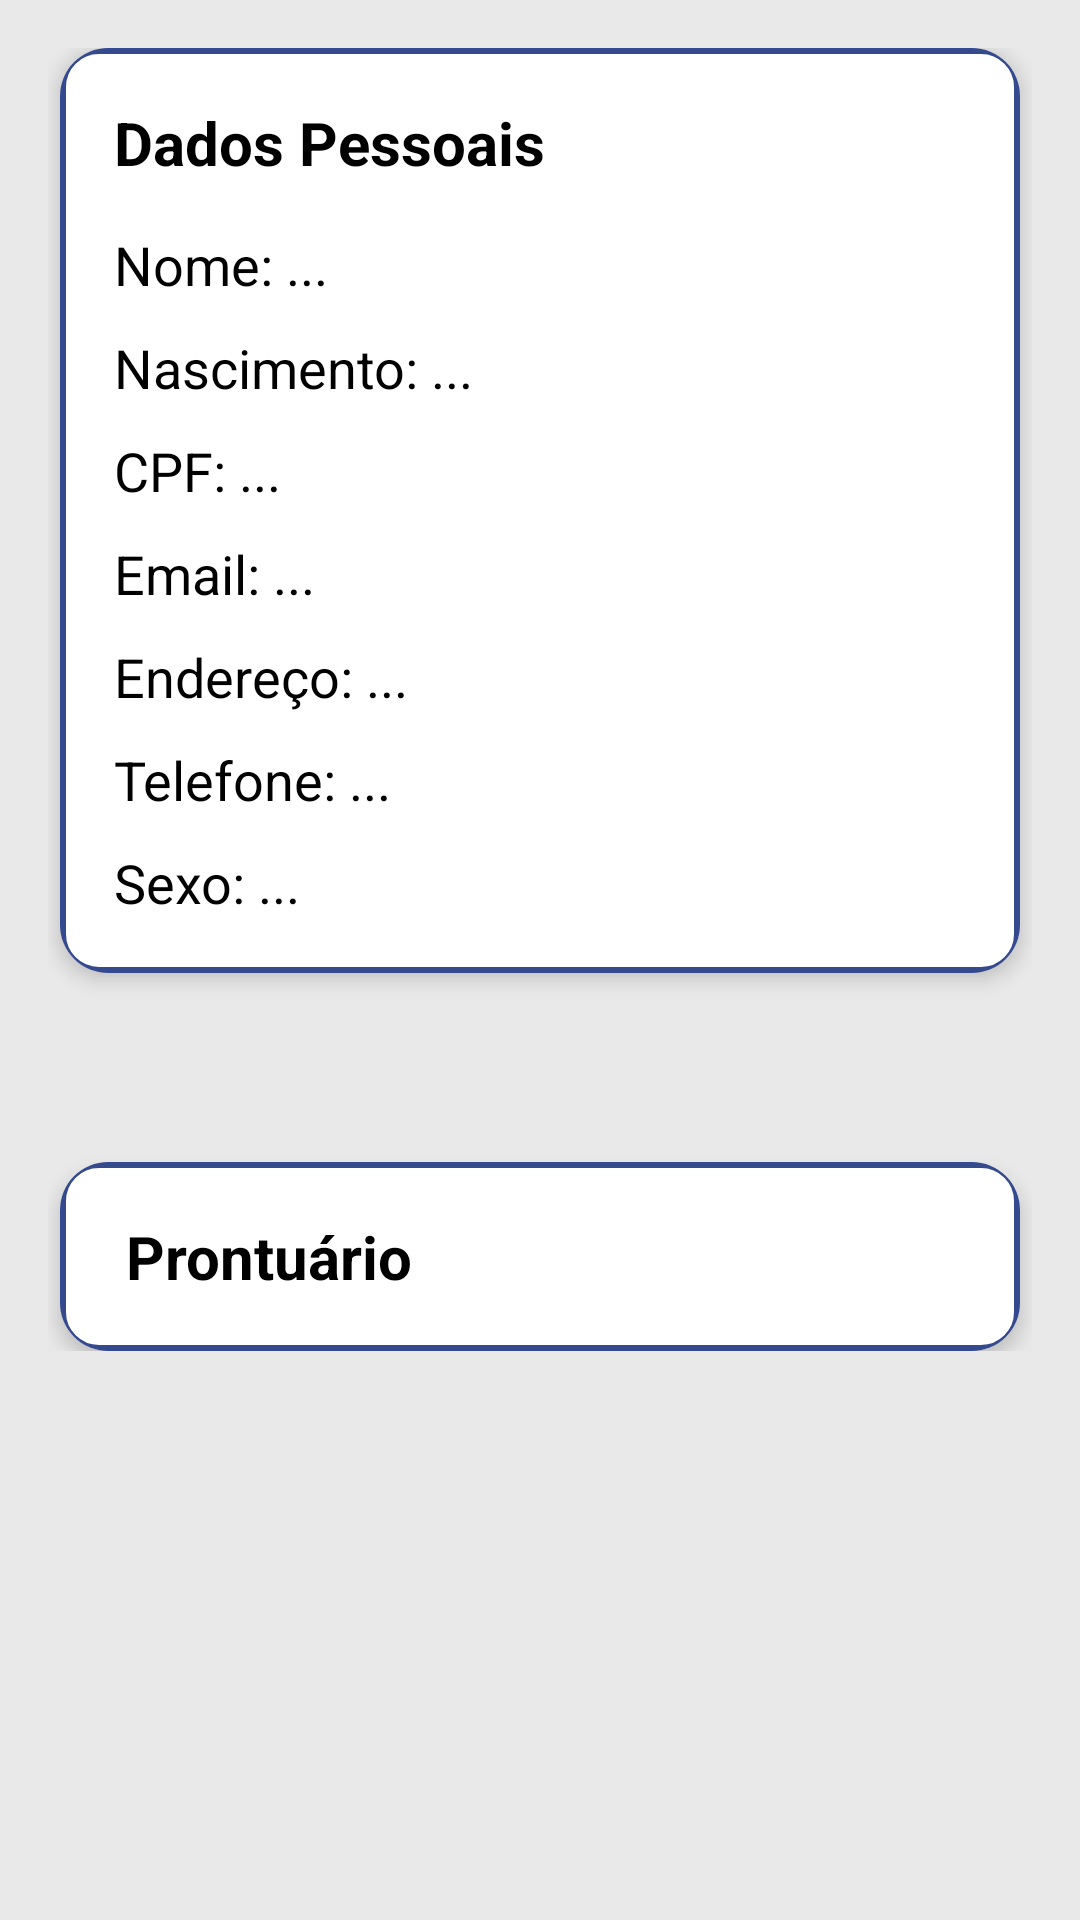

Reconstruct the res/layout file that produces this screen, plus the resources it refers to.
<!-- AndroidManifest.xml: application theme Theme.TechSaude -->
<!-- res/layout/activity_perfil_paciente.xml -->
<?xml version="1.0" encoding="utf-8"?>
<ScrollView xmlns:android="http://schemas.android.com/apk/res/android"
    xmlns:app="http://schemas.android.com/apk/res-auto"
    xmlns:tools="http://schemas.android.com/tools"
    android:layout_width="match_parent"
    android:layout_height="match_parent"
    android:background="@color/cinza"
    android:padding="16dp">

    
    <androidx.constraintlayout.widget.ConstraintLayout
        android:layout_width="match_parent"
        android:layout_height="wrap_content">

        
        <androidx.cardview.widget.CardView
            android:id="@+id/cardDadosPessoais"
            android:layout_width="0dp"
            android:layout_height="wrap_content"
            android:layout_marginHorizontal="4dp"
            app:cardCornerRadius="16dp"
            app:cardElevation="4dp"
            app:layout_constraintEnd_toEndOf="parent"
            app:layout_constraintStart_toStartOf="parent"
            app:layout_constraintTop_toTopOf="parent">

            <LinearLayout
                android:layout_width="match_parent"
                android:layout_height="match_parent"
                android:background="@drawable/edittext_fundo"
                android:orientation="vertical"
                android:padding="18dp">

                <TextView
                    android:layout_width="wrap_content"
                    android:layout_height="wrap_content"
                    android:layout_marginBottom="15dp"
                    android:text="Dados Pessoais"
                    android:textColor="@color/preto"
                    android:textSize="20sp"
                    android:textStyle="bold" />

                <TextView
                    android:id="@+id/lblNome"
                    android:layout_width="wrap_content"
                    android:layout_height="wrap_content"
                    android:text="Nome: ..."
                    android:textColor="@color/preto"
                    android:textSize="18sp" />

                <TextView
                    android:id="@+id/lblNascimento"
                    android:layout_width="wrap_content"
                    android:layout_height="wrap_content"
                    android:layout_marginTop="10dp"
                    android:text="Nascimento: ..."
                    android:textColor="@color/preto"
                    android:textSize="18sp" />

                <TextView
                    android:id="@+id/lblCPF"
                    android:layout_width="wrap_content"
                    android:layout_height="wrap_content"
                    android:layout_marginTop="10dp"
                    android:text="CPF: ..."
                    android:textColor="@color/preto"
                    android:textSize="18sp" />

                <TextView
                    android:id="@+id/lblEmail"
                    android:layout_width="wrap_content"
                    android:layout_height="wrap_content"
                    android:layout_marginTop="10dp"
                    android:text="Email: ..."
                    android:textColor="@color/preto"
                    android:textSize="18sp" />

                <TextView
                    android:id="@+id/lblEndereco"
                    android:layout_width="wrap_content"
                    android:layout_height="wrap_content"
                    android:layout_marginTop="10dp"
                    android:text="Endereço: ..."
                    android:textColor="@color/preto"
                    android:textSize="18sp" />

                <TextView
                    android:id="@+id/lblTelefone"
                    android:layout_width="wrap_content"
                    android:layout_height="wrap_content"
                    android:layout_marginTop="10dp"
                    android:text="Telefone: ..."
                    android:textColor="@color/preto"
                    android:textSize="18sp" />

                <TextView
                    android:id="@+id/lblSexo"
                    android:layout_width="wrap_content"
                    android:layout_height="wrap_content"
                    android:layout_marginTop="10dp"
                    android:text="Sexo: ..."
                    android:textColor="@color/preto"
                    android:textSize="18sp" />

            </LinearLayout>

        </androidx.cardview.widget.CardView>

        <androidx.cardview.widget.CardView
            android:id="@+id/cardProntuario"
            android:layout_width="0dp"
            android:layout_height="wrap_content"
            android:layout_marginHorizontal="4dp"
            android:layout_marginTop="63dp"
            app:cardCornerRadius="16dp"
            app:cardElevation="4dp"
            app:layout_constraintEnd_toEndOf="parent"
            app:layout_constraintStart_toStartOf="parent"
            app:layout_constraintTop_toBottomOf="@+id/cardDadosPessoais">

            <LinearLayout
                android:id="@+id/viewRelatorio"
                android:layout_width="match_parent"
                android:layout_height="wrap_content"
                android:background="@drawable/edittext_fundo"
                android:orientation="vertical"
                android:padding="18dp">

                <TextView
                    android:id="@+id/tvProntuario"
                    android:layout_width="wrap_content"
                    android:layout_height="wrap_content"
                    android:layout_marginStart="4dp"
                    android:text="Prontuário"
                    android:textColor="@color/preto"
                    android:textSize="20sp"
                    android:textStyle="bold"
                    app:layout_constraintBottom_toTopOf="@+id/cardProntuario"
                    app:layout_constraintStart_toStartOf="parent"
                    app:layout_constraintTop_toBottomOf="@+id/cardDadosPessoais" />

                

            </LinearLayout>

        </androidx.cardview.widget.CardView>

    </androidx.constraintlayout.widget.ConstraintLayout>
</ScrollView>
<!-- resources referenced by this layout -->
<resources>
  <color name="cinza">#E9E9E9</color>
  <color name="preto">#FF000000</color>
  <!-- drawable edittext_fundo (drawable) -->
  <?xml version="1.0" encoding="utf-8"?>
  <shape xmlns:android="http://schemas.android.com/apk/res/android"
      android:shape="rectangle">
  
      
      <solid android:color="@color/branco" />
  
      
      <stroke
          android:width="2dp"
          android:color="@color/azulEscuro" />
  
      
      <corners android:radius="12dp" />
  
      
      <padding
          android:left="8dp"
          android:top="6dp"
          android:right="8dp"
          android:bottom="6dp" />
  
  </shape>
  <style name="Theme.TechSaude" parent="Base.Theme.TechSaude" />
  <color name="branco">#FFFFFFFF</color>
  <color name="azulEscuro">#34498E</color>
  <style name="Base.Theme.TechSaude" parent="Theme.Material3.DayNight.NoActionBar">
          
          
          <item name="android:statusBarColor">@color/cinza</item>
          <item name="android:windowLightStatusBar">true</item>
      </style>
</resources>
